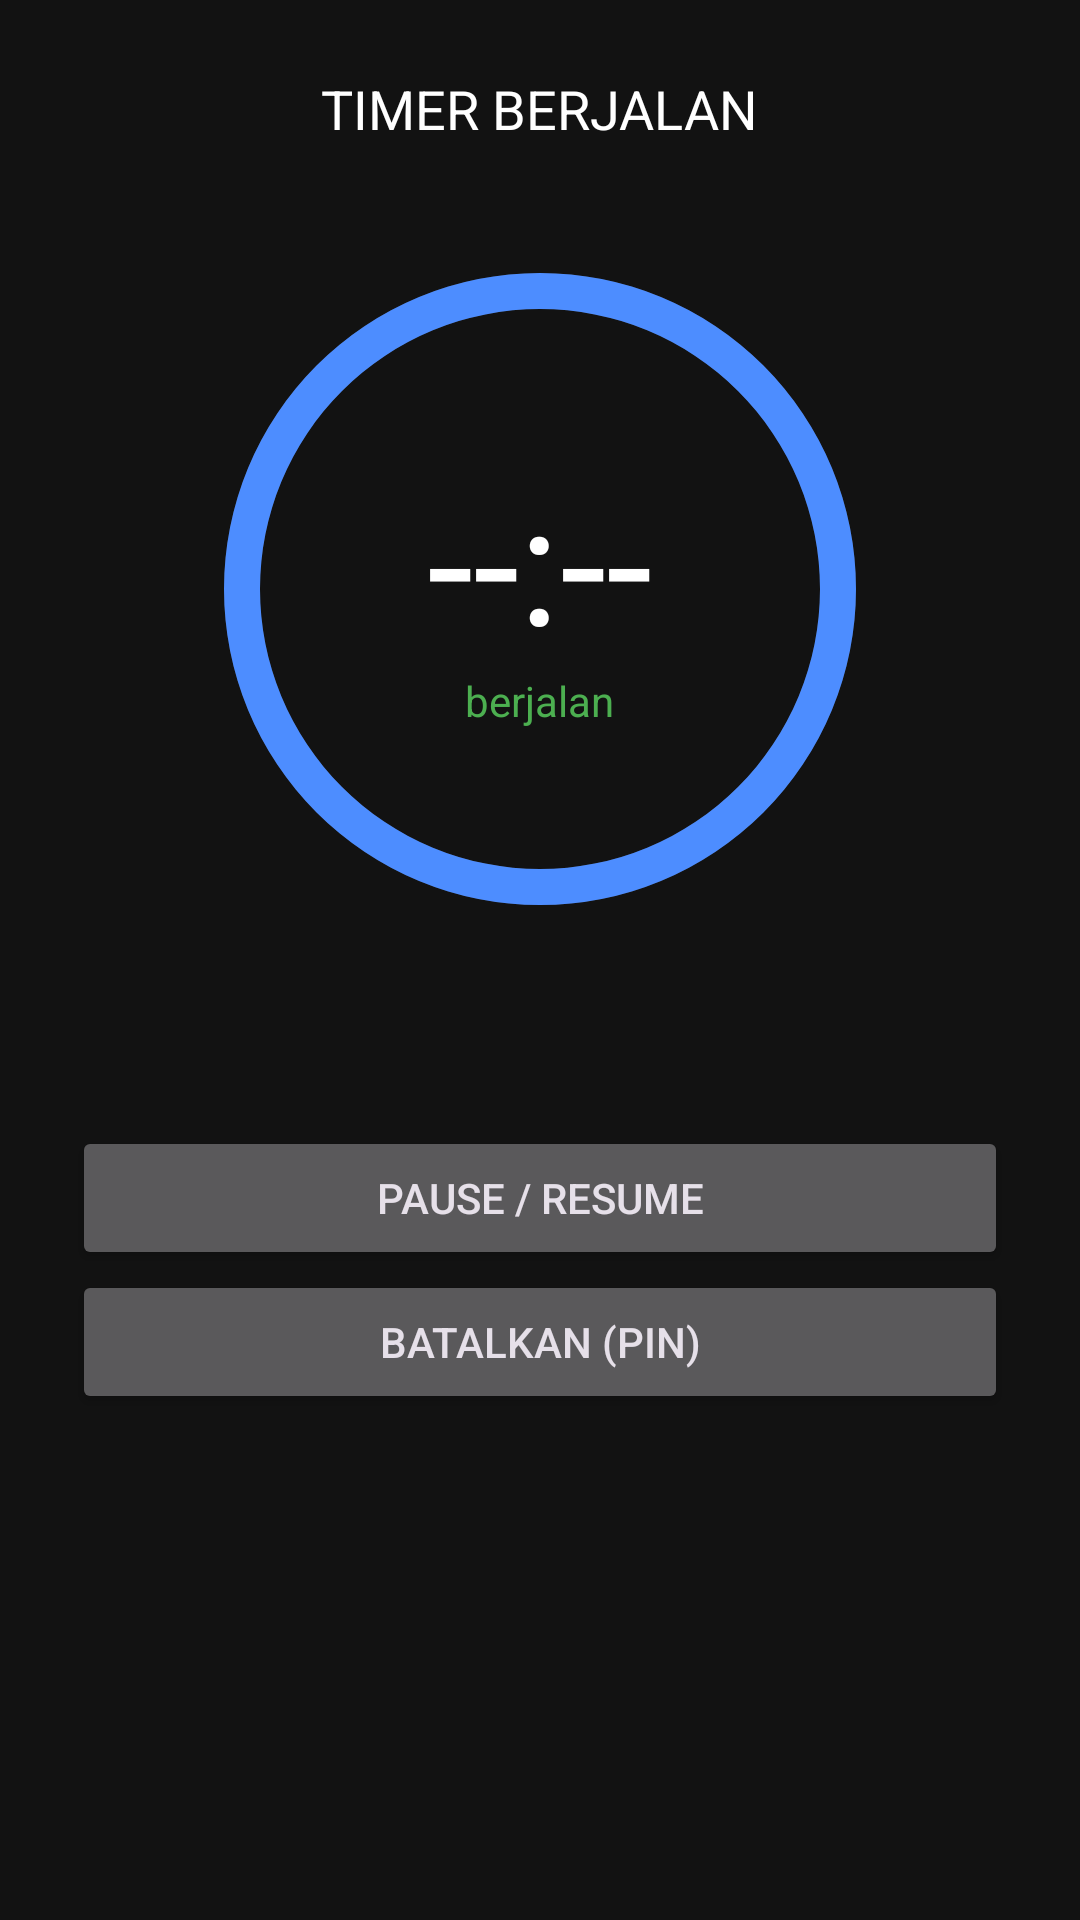

This screen was rendered from an Android layout file. Write that file and the resources it references.
<!-- AndroidManifest.xml: application theme Theme.TimeNest -->
<!-- res/layout/activity_active.xml -->
<?xml version="1.0" encoding="utf-8"?>
<ScrollView xmlns:android="http://schemas.android.com/apk/res/android"
    android:background="@color/bg"
    android:layout_width="match_parent" android:layout_height="match_parent">
<LinearLayout android:orientation="vertical" android:padding="24dp"
    android:gravity="center_horizontal"
    android:layout_width="match_parent" android:layout_height="wrap_content">
    <TextView android:text="TIMER BERJALAN" android:textSize="18sp"
        android:textColor="@color/text"
        android:layout_width="wrap_content" android:layout_height="wrap_content" />
    <FrameLayout android:layout_width="280dp" android:layout_height="280dp"
        android:layout_marginTop="8dp">
        <ProgressBar android:id="@+id/ringActive" style="?android:attr/progressBarStyleHorizontal"
            android:progressDrawable="@drawable/ring" android:max="100" android:progress="100"
            android:layout_width="match_parent" android:layout_height="match_parent" />
        <LinearLayout android:orientation="vertical" android:gravity="center"
            android:layout_width="match_parent" android:layout_height="match_parent">
            <TextView android:id="@+id/tvTime" android:text="--:--" android:textSize="56sp"
                android:textColor="@color/text"
                android:layout_width="wrap_content" android:layout_height="wrap_content" />
            <TextView android:id="@+id/tvState" android:text="berjalan" android:textColor="@color/ok"
                android:layout_width="wrap_content" android:layout_height="wrap_content" />
        </LinearLayout>
    </FrameLayout>
    <TextView android:id="@+id/tvInfo" android:textColor="@color/text2"
        android:gravity="center" android:layout_marginTop="8dp"
        android:layout_width="match_parent" android:layout_height="wrap_content" />
    <TextView android:id="@+id/tvWarn" android:textColor="@color/warn" android:visibility="gone"
        android:gravity="center"
        android:layout_width="match_parent" android:layout_height="wrap_content" />
    <Button android:id="@+id/btnPause" android:text="Pause / Resume"
        android:layout_marginTop="12dp"
        android:layout_width="match_parent" android:layout_height="wrap_content" />
    <Button android:id="@+id/btnCancel" android:text="Batalkan (PIN)"
        android:layout_width="match_parent" android:layout_height="wrap_content" />
</LinearLayout>
</ScrollView>
<!-- resources referenced by this layout -->
<resources>
  <color name="bg">#121212</color>
  <color name="ok">#4CAF50</color>
  <color name="text">#FFFFFF</color>
  <color name="text2">#B0B0B0</color>
  <color name="warn">#FF9800</color>
  <!-- drawable ring (drawable) -->
  <?xml version="1.0" encoding="utf-8"?>
  <layer-list xmlns:android="http://schemas.android.com/apk/res/android">
      <item android:id="@android:id/background">
          <shape android:shape="ring" android:thickness="12dp" android:useLevel="false">
              <solid android:color="#333333" />
          </shape>
      </item>
      <item android:id="@android:id/progress">
          <rotate android:fromDegrees="270" android:toDegrees="270">
              <shape android:shape="ring" android:thickness="12dp" android:useLevel="true">
                  <solid android:color="@color/accent" />
              </shape>
          </rotate>
      </item>
  </layer-list>
  <style name="Theme.TimeNest" parent="Theme.Material3.Dark.NoActionBar">
          <item name="colorPrimary">@color/accent</item>
          <item name="android:windowBackground">@color/bg</item>
          <item name="colorOnPrimary">@color/text</item>
      </style>
  <color name="accent">#4D8DFF</color>
</resources>
